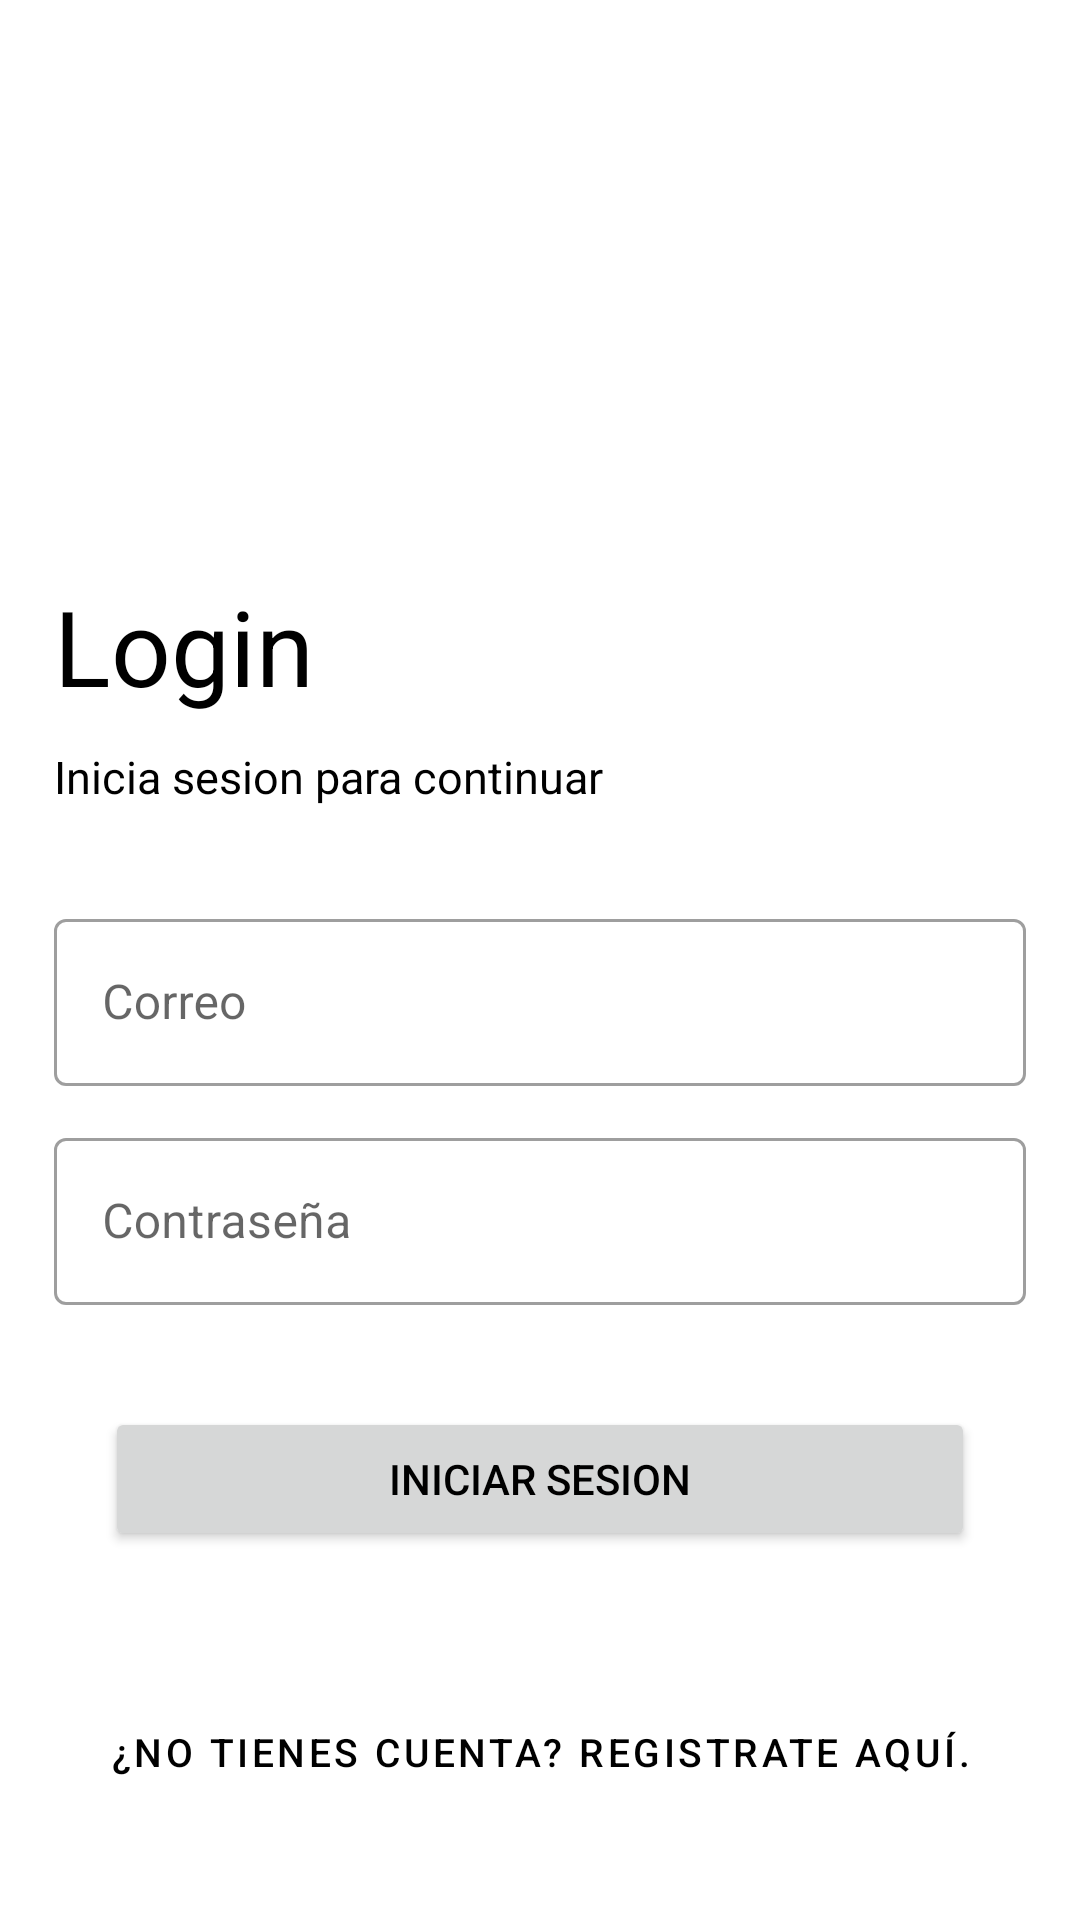

This screen was rendered from an Android layout file. Write that file and the resources it references.
<!-- AndroidManifest.xml: application theme Theme.CardMates -->
<!-- res/layout/activity_login.xml -->
<?xml version="1.0" encoding="utf-8"?>
<androidx.constraintlayout.widget.ConstraintLayout xmlns:android="http://schemas.android.com/apk/res/android"
    xmlns:app="http://schemas.android.com/apk/res-auto"
    xmlns:tools="http://schemas.android.com/tools"
    android:layout_width="match_parent"
    android:layout_height="match_parent"
    tools:context=".Activities.Login"
    >


    <ImageView
        android:layout_width="150dp"
        android:layout_height="150dp"
        android:src="@mipmap/ic_launcher_round"
        app:layout_constraintEnd_toStartOf="@+id/right_guideline"
        app:layout_constraintHorizontal_bias="0.495"
        app:layout_constraintStart_toStartOf="@+id/left_guideline"
        app:layout_constraintTop_toTopOf="@+id/top_guideline" />

    <TextView
        android:textColor="@color/black"
        android:id="@+id/tvLogin"
        android:layout_width="wrap_content"
        android:layout_height="wrap_content"
        android:layout_marginTop="160dp"
        android:text="Login"
        android:textSize="35dp"
        app:layout_constraintStart_toStartOf="@+id/left_guideline"
        app:layout_constraintTop_toTopOf="@+id/top_guideline" />

    <TextView
        android:textColor="@color/black"
        android:id="@+id/tvLogin2"
        android:layout_width="wrap_content"
        android:layout_height="wrap_content"
        android:text="Inicia sesion para continuar"
        android:textSize="15dp"
        android:layout_marginTop="10dp"
        app:layout_constraintStart_toStartOf="@+id/left_guideline"
        app:layout_constraintTop_toBottomOf="@+id/tvLogin" />

    <com.google.android.material.textfield.TextInputLayout
        android:id="@+id/etEmailInput"
        style="@style/Widget.MaterialComponents.TextInputLayout.OutlinedBox"
        android:layout_width="0dp"
        android:layout_height="wrap_content"
        android:layout_marginTop="32dp"
        android:hint="Correo"
        app:layout_constraintEnd_toStartOf="@+id/right_guideline"
        app:layout_constraintStart_toStartOf="@+id/left_guideline"
        app:layout_constraintTop_toBottomOf="@+id/tvLogin2">

        <com.google.android.material.textfield.TextInputEditText
            android:id="@+id/etEmail"
            android:layout_width="match_parent"
            android:layout_height="wrap_content"
            android:inputType="text"
            android:maxLines="1"
            app:layout_constraintEnd_toStartOf="@+id/right_guideline"
            app:layout_constraintStart_toStartOf="@+id/left_guideline"
            app:layout_constraintTop_toTopOf="@+id/top_guideline" />
    </com.google.android.material.textfield.TextInputLayout>


    <com.google.android.material.textfield.TextInputLayout
        android:id="@+id/etPasswordInput"
        style="@style/Widget.MaterialComponents.TextInputLayout.OutlinedBox"
        android:layout_width="0dp"
        android:layout_height="wrap_content"
        android:hint="Contraseña"
        android:layout_marginTop="12dp"
        app:layout_constraintEnd_toStartOf="@+id/right_guideline"
        app:layout_constraintStart_toStartOf="@+id/left_guideline"
        app:layout_constraintTop_toBottomOf="@+id/etEmailInput">

        <com.google.android.material.textfield.TextInputEditText
            android:id="@+id/etPassword"
            android:layout_width="match_parent"
            android:layout_height="wrap_content"
            android:inputType="text"
            android:maxLines="1"
            app:layout_constraintEnd_toStartOf="@+id/right_guideline"
            app:layout_constraintStart_toStartOf="@+id/left_guideline"

            app:layout_constraintTop_toTopOf="@+id/top_guideline" />


    </com.google.android.material.textfield.TextInputLayout>

    <Button
        android:id="@+id/btnLogin"
        android:layout_width="290dp"
        android:layout_height="wrap_content"
        android:layout_marginTop="34dp"
        android:text="Iniciar Sesion"
        android:textColor="@color/black"
        app:layout_constraintEnd_toStartOf="@+id/right_guideline"
        app:layout_constraintStart_toStartOf="@+id/left_guideline"
        app:layout_constraintTop_toBottomOf="@+id/etPasswordInput" />

    <Button
        android:id="@+id/btnRegister"
        style="@style/Widget.MaterialComponents.Button.TextButton"
        android:layout_width="0dp"

        android:layout_height="wrap_content"
        android:text="¿No tienes cuenta? Registrate aquí."
        android:textSize="13dp"
        android:textColor="@color/black"
        app:layout_constraintBottom_toTopOf="@+id/bottom_guideline"
        app:layout_constraintEnd_toStartOf="@+id/right_guideline"
        app:layout_constraintStart_toStartOf="@+id/left_guideline" />


    <androidx.constraintlayout.widget.Guideline
        android:id="@+id/top_guideline"
        android:layout_width="wrap_content"
        android:layout_height="wrap_content"
        android:orientation="horizontal"
        app:layout_constraintGuide_percent="0.05" />

    <androidx.constraintlayout.widget.Guideline
        android:id="@+id/bottom_guideline"
        android:layout_width="wrap_content"
        android:layout_height="wrap_content"
        android:orientation="horizontal"
        app:layout_constraintGuide_begin="20dp"
        app:layout_constraintGuide_percent="0.95" />


    <androidx.constraintlayout.widget.Guideline
        android:id="@+id/left_guideline"
        android:layout_width="wrap_content"
        android:layout_height="wrap_content"
        android:orientation="vertical"
        app:layout_constraintGuide_percent="0.05" />

    <androidx.constraintlayout.widget.Guideline
        android:id="@+id/right_guideline"
        android:layout_width="wrap_content"
        android:layout_height="wrap_content"
        android:orientation="vertical"
        app:layout_constraintGuide_percent="0.95" />


</androidx.constraintlayout.widget.ConstraintLayout>
<!-- resources referenced by this layout -->
<resources>
  <color name="black">#FF000000</color>
  <style name="Theme.CardMates" parent="Theme.MaterialComponents.DayNight.DarkActionBar">
          
          <item name="colorPrimary">@color/purple_500</item>
          <item name="colorPrimaryVariant">@color/purple_700</item>
          <item name="colorOnPrimary">@color/white</item>
          
          <item name="colorSecondary">@color/teal_200</item>
          <item name="colorSecondaryVariant">@color/teal_700</item>
          <item name="colorOnSecondary">@color/black</item>
          
          <item name="android:statusBarColor">?attr/colorPrimaryVariant</item>
          
      </style>
  <color name="purple_500">#FF6200EE</color>
  <color name="purple_700">#FF3700B3</color>
  <color name="white">#FFFFFFFF</color>
  <color name="teal_200">#FF03DAC5</color>
  <color name="teal_700">#FF018786</color>
</resources>
